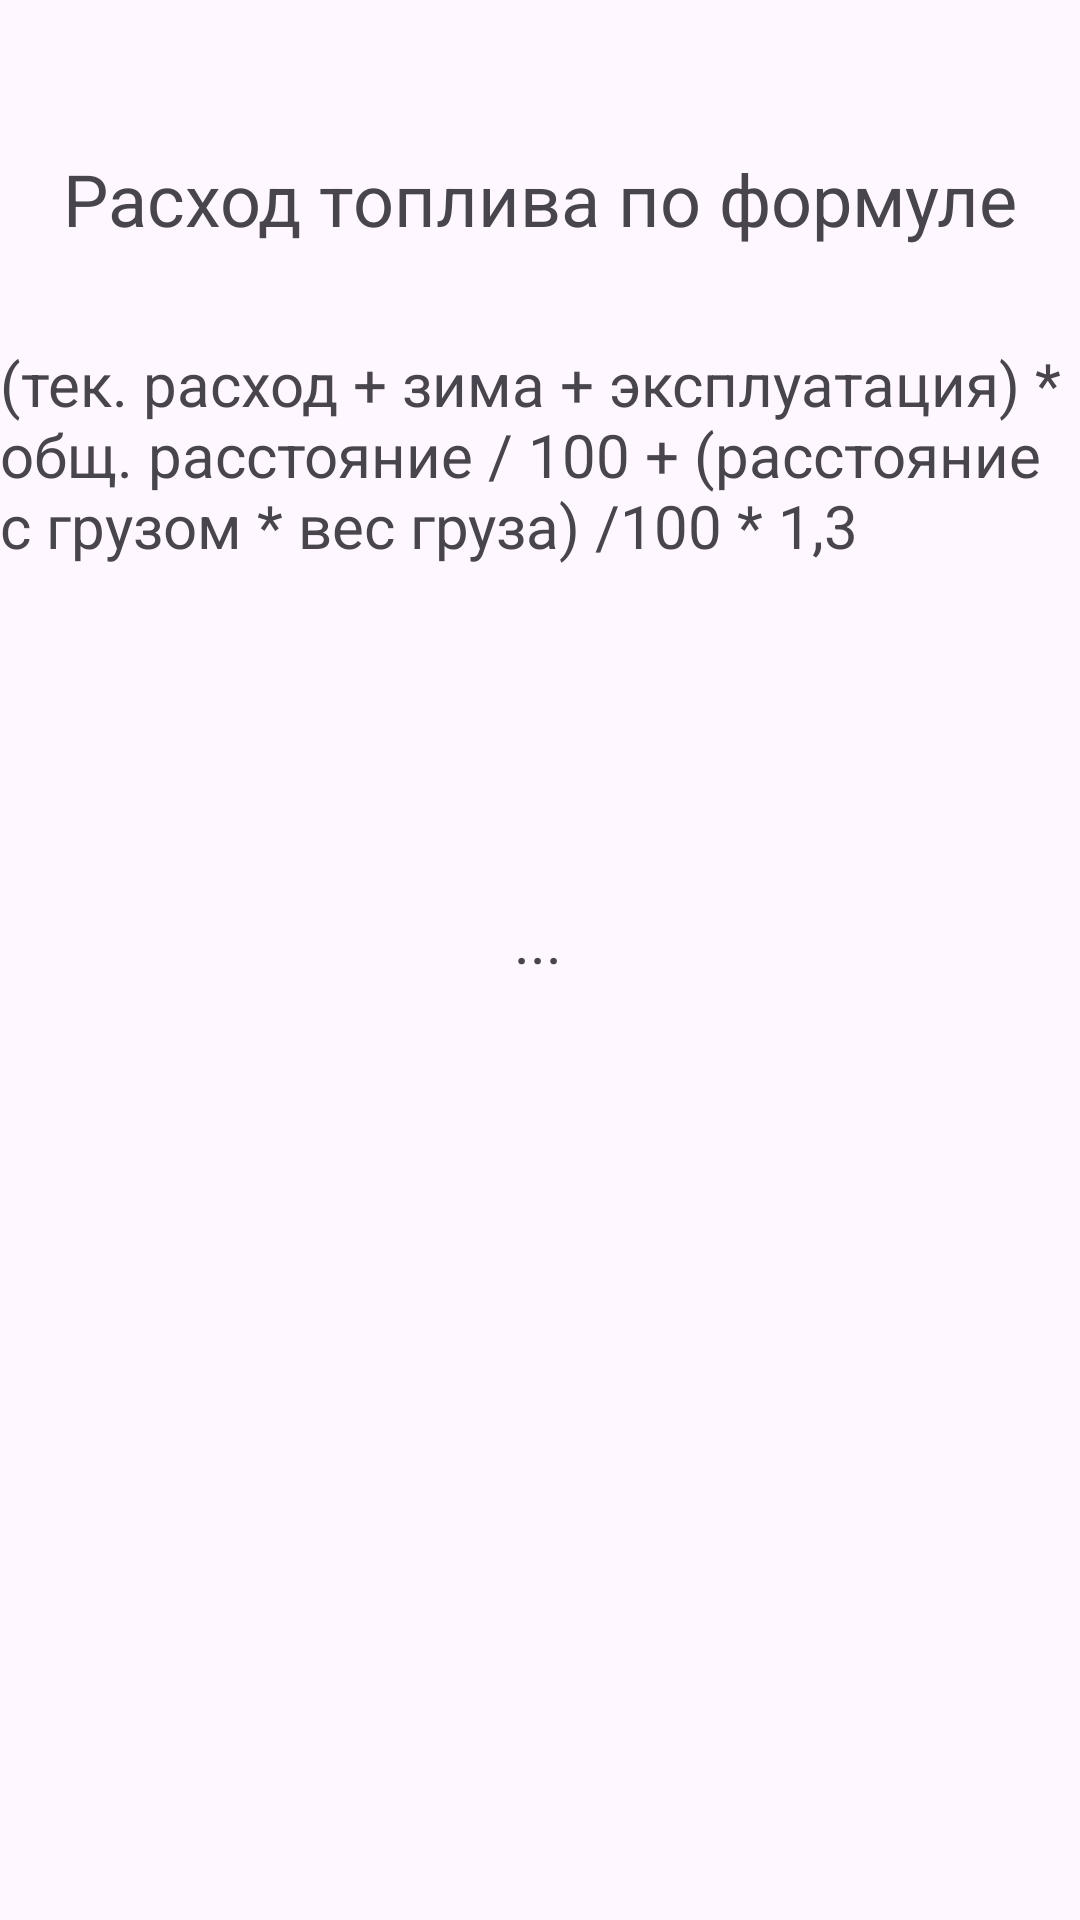

Layout XML and referenced resources for this Android screen:
<!-- AndroidManifest.xml: application theme Theme.WayBill -->
<!-- res/layout/activity_calculation.xml -->
<?xml version="1.0" encoding="utf-8"?>
<androidx.constraintlayout.widget.ConstraintLayout
    xmlns:android="http://schemas.android.com/apk/res/android"
    xmlns:tools="http://schemas.android.com/tools"
    xmlns:app="http://schemas.android.com/apk/res-auto"
    android:layout_width="match_parent"
    android:layout_height="match_parent"
    tools:context=".CalculationActivity">

  <TextView
      android:id="@+id/tvPrint"
      android:layout_width="wrap_content"
      android:layout_height="wrap_content"
      android:layout_marginStart="16dp"
      android:layout_marginTop="300dp"
      android:layout_marginEnd="16dp"
      android:text="..."
      android:textSize="20sp"
      app:layout_constraintEnd_toEndOf="parent"
      app:layout_constraintHorizontal_bias="0.498"
      app:layout_constraintStart_toStartOf="parent"
      app:layout_constraintTop_toTopOf="parent" />

  <TextView
      android:id="@+id/titleFormula"
      android:layout_width="wrap_content"
      android:layout_height="wrap_content"
      android:layout_marginStart="16dp"
      android:layout_marginTop="50dp"
      android:layout_marginEnd="16dp"
      android:text="Расход топлива по формуле"
      android:textSize="24sp"
      app:layout_constraintEnd_toEndOf="parent"
      app:layout_constraintStart_toStartOf="parent"
      app:layout_constraintTop_toTopOf="parent" />

  <TextView
      android:id="@+id/stringFormula"
      android:layout_width="wrap_content"
      android:layout_height="wrap_content"
      android:layout_marginStart="16dp"
      android:layout_marginTop="32dp"
      android:layout_marginEnd="16dp"
      android:text="(тек. расход + зима + эксплуатация) * общ. расстояние / 100 + (расстояние с грузом * вес груза) /100 * 1,3"
      android:textSize="20sp"
      app:layout_constraintEnd_toEndOf="parent"
      app:layout_constraintStart_toStartOf="parent"
      app:layout_constraintTop_toBottomOf="@+id/titleFormula" />
</androidx.constraintlayout.widget.ConstraintLayout>
<!-- resources referenced by this layout -->
<resources>
  <style name="Theme.WayBill" parent="Base.Theme.WayBill" />
  <style name="Base.Theme.WayBill" parent="Theme.Material3.DayNight.NoActionBar">
          
          
      </style>
</resources>
